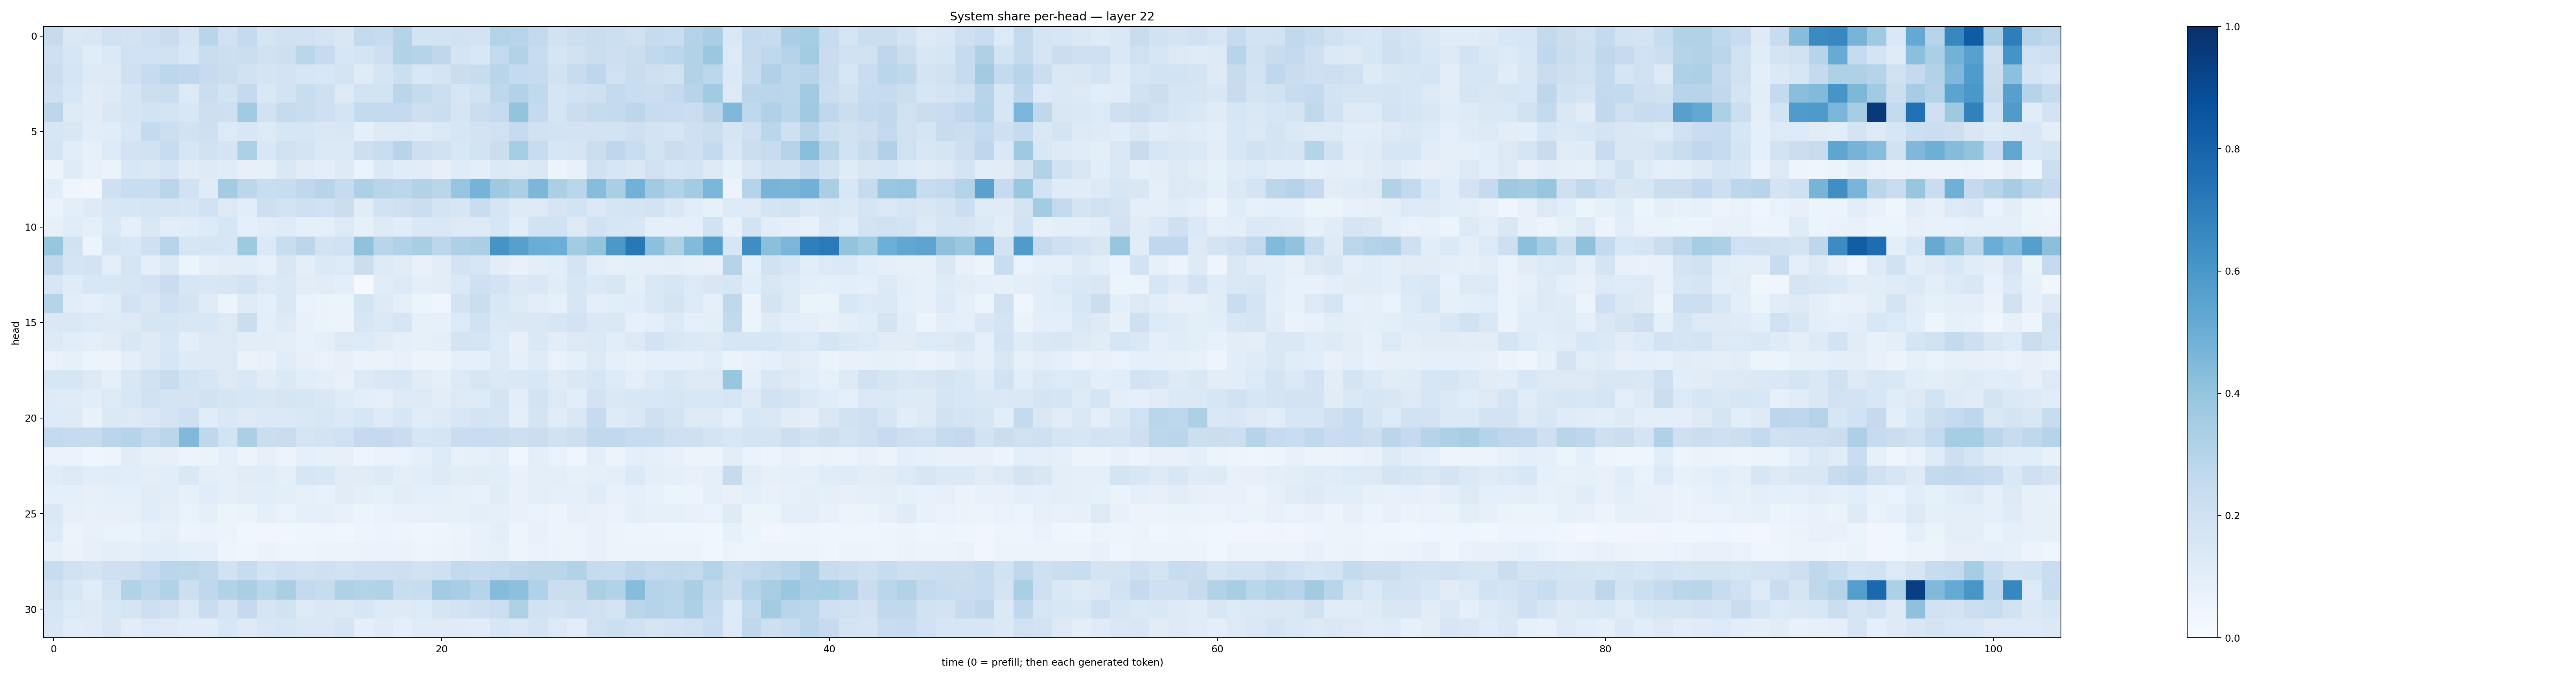

Values plotted in this chart, from the file beside it:
0.24580887, 0.1457958, 0.15019743, 0.2004424, 0.18277268, 0.2063024, 0.22669853, 0.16866687, 0.29173106, 0.20045182, 0.25765806, 0.16582184, 0.19841401, 0.20168926, 0.17761181, 0.148712, 0.25883484, 0.24543457, 0.30612966, 0.18568055, 0.18381949, 0.18922064, 0.18142812, 0.30476373
0.2051, 0.1623, 0.1134, 0.139, 0.2011, 0.203, 0.1954, 0.1534, 0.2323, 0.2169, 0.2197, 0.1957, 0.2129, 0.2877, 0.248, 0.157, 0.1772, 0.2117, 0.3095, 0.2981, 0.2715, 0.1751, 0.1528, 0.2593
0.2249, 0.1649, 0.1263, 0.1268, 0.2069, 0.2472, 0.2806, 0.269, 0.2465, 0.2239, 0.1883, 0.1721, 0.1818, 0.163, 0.153, 0.174, 0.1194, 0.1715, 0.2163, 0.1553, 0.1775, 0.2264, 0.2389, 0.2911
0.2093, 0.1534, 0.1116, 0.1243, 0.1659, 0.2175, 0.2235, 0.1282, 0.2232, 0.1862, 0.2501, 0.1476, 0.185, 0.2325, 0.2086, 0.1258, 0.1875, 0.1847, 0.2828, 0.2442, 0.217, 0.1616, 0.1932, 0.2772
0.2774, 0.1291, 0.11, 0.1453, 0.1671, 0.1839, 0.1789, 0.1561, 0.2123, 0.2088, 0.364, 0.1951, 0.2447, 0.2331, 0.2044, 0.1766, 0.2538, 0.2611, 0.26, 0.2148, 0.2203, 0.1662, 0.2263, 0.2476
0.1577, 0.1509, 0.102, 0.1141, 0.1548, 0.2552, 0.2172, 0.1933, 0.2091, 0.1351, 0.1551, 0.1288, 0.1573, 0.1587, 0.1476, 0.149, 0.09368, 0.1327, 0.1347, 0.1177, 0.1378, 0.1614, 0.1805, 0.2
0.1651, 0.1062, 0.07825, 0.134, 0.1805, 0.1934, 0.2399, 0.1636, 0.1915, 0.1794, 0.3305, 0.1538, 0.1989, 0.1785, 0.1385, 0.1383, 0.2138, 0.232, 0.2963, 0.2112, 0.189, 0.1539, 0.186, 0.2263
0.05662, 0.1188, 0.07296, 0.06342, 0.1541, 0.1433, 0.1681, 0.1109, 0.1249, 0.1135, 0.07835, 0.08518, 0.1471, 0.11, 0.09785, 0.1299, 0.06963, 0.1371, 0.117, 0.1125, 0.08112, 0.1178, 0.1003, 0.1401
0.1071, 0.04316, 0.035, 0.2038, 0.2334, 0.2307, 0.2843, 0.1938, 0.1196, 0.3561, 0.2807, 0.2306, 0.242, 0.2659, 0.2934, 0.2473, 0.3246, 0.2894, 0.2805, 0.3101, 0.2855, 0.3957, 0.4746, 0.3717
0.06502, 0.09805, 0.1221, 0.1553, 0.1583, 0.1705, 0.1701, 0.1596, 0.1888, 0.128, 0.1091, 0.213, 0.1844, 0.2091, 0.1993, 0.2252, 0.1112, 0.1949, 0.206, 0.2219, 0.1787, 0.164, 0.234, 0.1664
0.08419, 0.1139, 0.08934, 0.1371, 0.09368, 0.1435, 0.1048, 0.1169, 0.1338, 0.1591, 0.09028, 0.1126, 0.1179, 0.08714, 0.08718, 0.129, 0.08545, 0.1256, 0.1143, 0.1414, 0.1463, 0.1286, 0.1287, 0.1638
0.3929, 0.1938, 0.05949, 0.1694, 0.154, 0.2047, 0.2943, 0.163, 0.165, 0.159, 0.373, 0.1398, 0.2325, 0.2805, 0.187, 0.2024, 0.4097, 0.2894, 0.3188, 0.3412, 0.2806, 0.3254, 0.3371, 0.61
0.2641, 0.1758, 0.1831, 0.09882, 0.1718, 0.09774, 0.1384, 0.05944, 0.09322, 0.1051, 0.109, 0.07924, 0.1502, 0.09679, 0.1371, 0.1359, 0.2196, 0.1277, 0.1131, 0.0718, 0.1043, 0.1814, 0.1589, 0.1028
0.1599, 0.1205, 0.1548, 0.1557, 0.164, 0.1811, 0.2277, 0.1624, 0.1529, 0.1579, 0.1869, 0.1281, 0.1426, 0.1021, 0.1113, 0.09858, 0.009835, 0.1094, 0.1354, 0.09521, 0.1047, 0.1384, 0.2067, 0.1831
0.3, 0.102, 0.0882, 0.1138, 0.1799, 0.1488, 0.2077, 0.1795, 0.1204, 0.05335, 0.1203, 0.0932, 0.1445, 0.06957, 0.06436, 0.05225, 0.1791, 0.1217, 0.09058, 0.05937, 0.04013, 0.1831, 0.2191, 0.1549
0.1459, 0.146, 0.1331, 0.1239, 0.1327, 0.1717, 0.1717, 0.1485, 0.1561, 0.1319, 0.2202, 0.1011, 0.1243, 0.07104, 0.06512, 0.05561, 0.1637, 0.1377, 0.1599, 0.0843, 0.07909, 0.1333, 0.1929, 0.1392
0.1288, 0.107, 0.0992, 0.1119, 0.1486, 0.1243, 0.1536, 0.1006, 0.1283, 0.1295, 0.1022, 0.103, 0.09457, 0.07098, 0.08728, 0.129, 0.1346, 0.1118, 0.09285, 0.0824, 0.09772, 0.1757, 0.1697, 0.1353
0.07027, 0.08456, 0.05887, 0.05495, 0.1006, 0.1298, 0.1585, 0.1213, 0.1247, 0.1255, 0.06522, 0.07777, 0.1141, 0.07835, 0.07023, 0.08146, 0.06345, 0.06367, 0.07791, 0.06203, 0.0527, 0.09037, 0.09104, 0.1265
0.1633, 0.1623, 0.1325, 0.08959, 0.1506, 0.1915, 0.2413, 0.1846, 0.1624, 0.1269, 0.148, 0.112, 0.1389, 0.1082, 0.09763, 0.07195, 0.1297, 0.1463, 0.1526, 0.1099, 0.0906, 0.1341, 0.1617, 0.1374
0.1233, 0.1186, 0.1063, 0.1294, 0.1535, 0.2013, 0.1782, 0.1791, 0.1889, 0.168, 0.1604, 0.1494, 0.1648, 0.1602, 0.144, 0.1174, 0.101, 0.08639, 0.1262, 0.1325, 0.1033, 0.1216, 0.1329, 0.1796
0.1331, 0.1237, 0.07301, 0.1387, 0.1277, 0.1471, 0.1728, 0.2042, 0.1133, 0.1474, 0.1273, 0.1399, 0.1389, 0.1438, 0.1546, 0.1386, 0.1577, 0.1224, 0.1572, 0.1164, 0.1296, 0.1545, 0.1791, 0.168
0.2617, 0.243, 0.2449, 0.2838, 0.2994, 0.2595, 0.2828, 0.4468, 0.2674, 0.1867, 0.3348, 0.2255, 0.2299, 0.1716, 0.1826, 0.2015, 0.2535, 0.2525, 0.2271, 0.1588, 0.1651, 0.2288, 0.2293, 0.2343
0.06645, 0.06843, 0.04283, 0.04711, 0.1099, 0.08269, 0.07863, 0.05351, 0.06458, 0.08723, 0.0589, 0.07942, 0.05618, 0.09239, 0.08205, 0.08117, 0.04849, 0.06751, 0.06889, 0.09028, 0.1362, 0.07639, 0.08428, 0.09542
0.1138, 0.1269, 0.1073, 0.1154, 0.1094, 0.09401, 0.1072, 0.1427, 0.09416, 0.08722, 0.1114, 0.1157, 0.08923, 0.1564, 0.1537, 0.1104, 0.1109, 0.1234, 0.09592, 0.1092, 0.1235, 0.1037, 0.1122, 0.1091
0.08675, 0.08744, 0.07942, 0.08757, 0.08903, 0.1103, 0.1045, 0.08262, 0.1163, 0.09007, 0.102, 0.1057, 0.09607, 0.08179, 0.07635, 0.111, 0.0991, 0.08227, 0.1026, 0.08665, 0.08696, 0.08399, 0.07687, 0.1098
0.1464, 0.08141, 0.07056, 0.07877, 0.07895, 0.1166, 0.0974, 0.06943, 0.08642, 0.05934, 0.06635, 0.0886, 0.06718, 0.08894, 0.08757, 0.07091, 0.05396, 0.06671, 0.07364, 0.0778, 0.08518, 0.08337, 0.09622, 0.08967
0.1346, 0.06132, 0.07202, 0.06775, 0.06527, 0.07895, 0.09068, 0.05781, 0.06333, 0.05517, 0.03718, 0.03352, 0.03719, 0.03925, 0.04006, 0.03659, 0.05047, 0.05434, 0.04874, 0.04442, 0.04984, 0.05888, 0.07258, 0.1004
0.08377, 0.06608, 0.08067, 0.09511, 0.08682, 0.1069, 0.1058, 0.09268, 0.0865, 0.04927, 0.04089, 0.0657, 0.05025, 0.04817, 0.05531, 0.06181, 0.06394, 0.06767, 0.06335, 0.04754, 0.05751, 0.0632, 0.07356, 0.08273
0.2392, 0.1954, 0.1719, 0.2039, 0.2127, 0.2494, 0.2867, 0.2791, 0.2629, 0.1875, 0.2371, 0.1849, 0.2097, 0.1885, 0.2059, 0.1912, 0.2058, 0.2097, 0.213, 0.1927, 0.2103, 0.2585, 0.2477, 0.2591
0.1975, 0.1541, 0.1161, 0.1786, 0.3131, 0.2738, 0.3126, 0.2176, 0.2666, 0.3125, 0.3368, 0.2878, 0.3372, 0.2586, 0.2364, 0.3205, 0.3074, 0.3149, 0.2335, 0.2405, 0.3573, 0.3447, 0.3035, 0.4353
0.1601, 0.1347, 0.1236, 0.1543, 0.17, 0.2121, 0.1936, 0.1388, 0.229, 0.169, 0.2532, 0.1705, 0.1897, 0.1314, 0.1419, 0.1405, 0.1569, 0.1328, 0.1224, 0.1331, 0.1651, 0.1815, 0.2102, 0.2186
0.15, 0.1153, 0.1175, 0.1486, 0.1034, 0.1339, 0.1225, 0.1142, 0.1094, 0.1545, 0.1245, 0.1494, 0.157, 0.1441, 0.1474, 0.1646, 0.09227, 0.1196, 0.0876, 0.1187, 0.1205, 0.1194, 0.1168, 0.1607
